Run: headless pygame with SDL's dummy video driver; simulated clock (each Clock.tick advances the game by its frame time, no real sleeping); random seed 0; keys injected as events and as key.get_pressed() state; no mouse input.
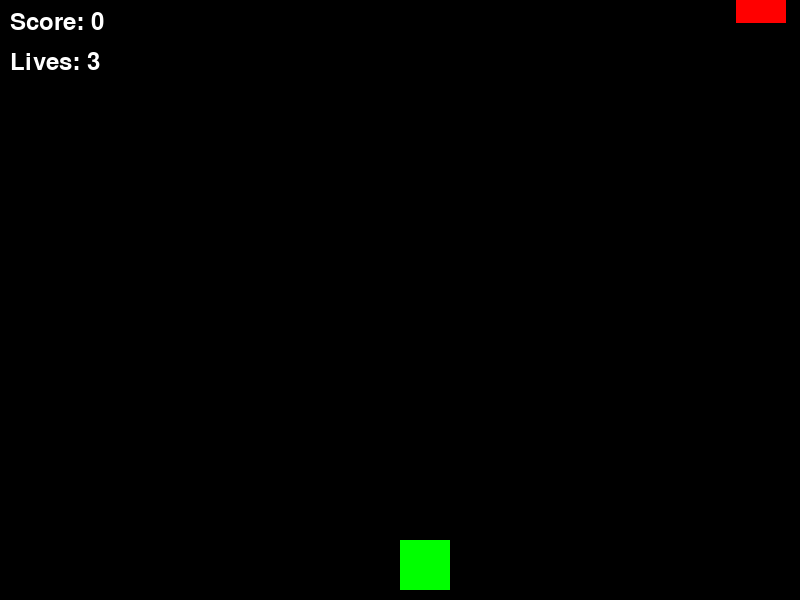
Frame 1 of 4 · flips 1–60 · no input
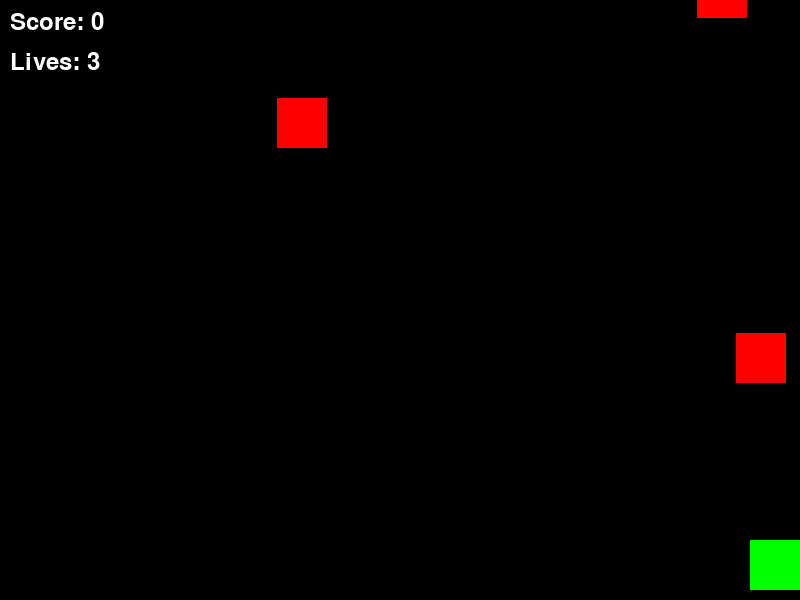
Frame 2 of 4 · flips 61–180 · tapped SPACE, RETURN · held RIGHT (→), D
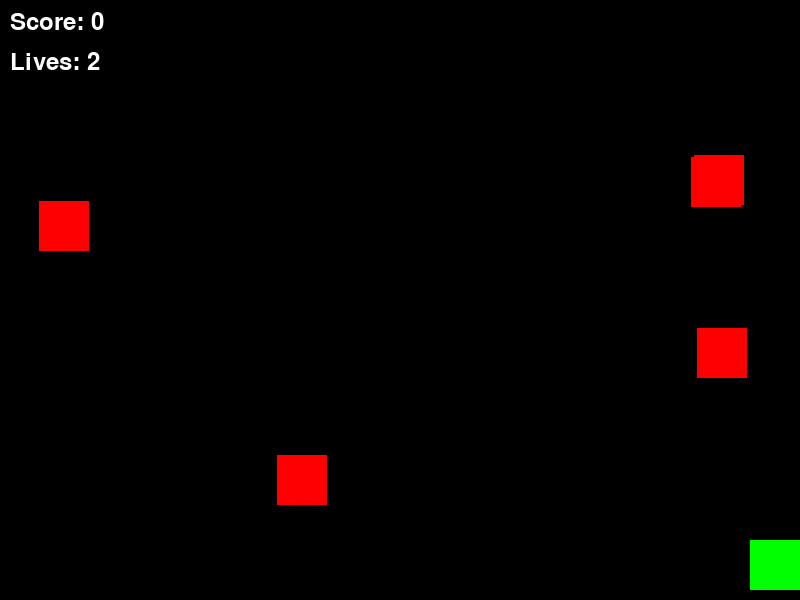
Frame 3 of 4 · flips 181–300 · held DOWN (↓), S
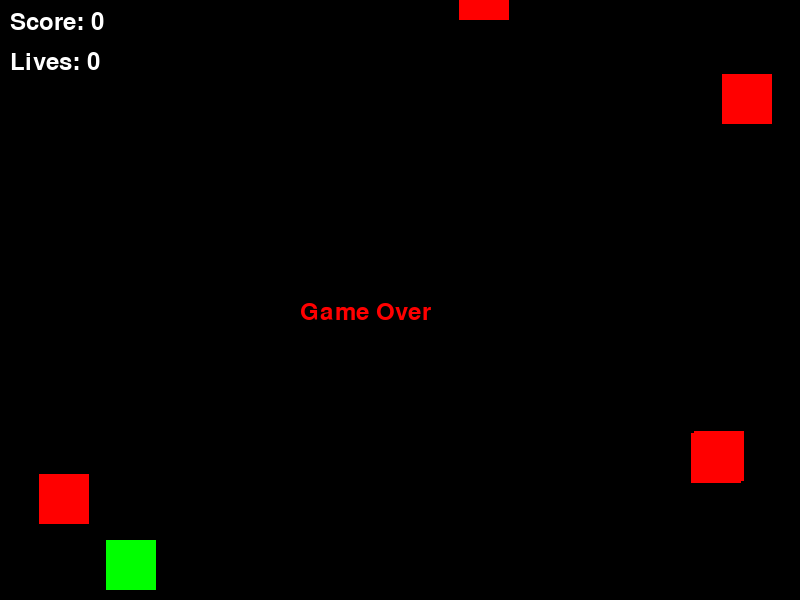
Frame 4 of 4 · flips 301–420 · held LEFT (←), A, UP (↑), W

The pygame program that drew these frames:

import pygame
import random
import math

# Initialize pygame
pygame.init()

# Screen dimensions
WIDTH, HEIGHT = 800, 600
screen = pygame.display.set_mode((WIDTH, HEIGHT))
pygame.display.set_caption("Alien Dodger")

# Colors
WHITE = (255, 255, 255)
BLACK = (0, 0, 0)
RED = (255, 0, 0)
GREEN = (0, 255, 0)
BLUE = (0, 0, 255)

# Clock and FPS
clock = pygame.time.Clock()
FPS = 60

# Fonts
font = pygame.font.Font(None, 36)

# Player properties
player_size = 50
player_x = WIDTH // 2
player_y = HEIGHT - player_size - 10
player_speed = 7
player_color = GREEN

# Alien properties
alien_size = 50
alien_speed = 3
alien_color = RED
max_aliens = 10

# Bullet properties
bullet_width = 5
bullet_height = 10
bullet_speed = 10
bullet_color = BLUE

# Score and lives
score = 0
lives = 3

# Game states
aliens = []
bullets = []

# Function to spawn aliens
def spawn_alien():
    x = random.randint(0, WIDTH - alien_size)
    y = random.randint(-150, -50)
    aliens.append([x, y])

# Function to draw text
def draw_text(surface, text, font, color, x, y):
    text_surface = font.render(text, True, color)
    surface.blit(text_surface, (x, y))

# Main game loop
running = True
while running:
    screen.fill(BLACK)

    # Event handling
    for event in pygame.event.get():
        if event.type == pygame.QUIT:
            running = False

    # Player movement
    keys = pygame.key.get_pressed()
    if keys[pygame.K_LEFT] and player_x > 0:
        player_x -= player_speed
    if keys[pygame.K_RIGHT] and player_x < WIDTH - player_size:
        player_x += player_speed
    if keys[pygame.K_SPACE]:
        if len(bullets) < 5:  # Limit bullets
            bullets.append([player_x + player_size // 2, player_y])

    # Update alien positions
    for alien in aliens:
        alien[1] += alien_speed
        if alien[1] > HEIGHT:
            aliens.remove(alien)
            lives -= 1

    # Update bullet positions
    for bullet in bullets:
        bullet[1] -= bullet_speed
        if bullet[1] < 0:
            bullets.remove(bullet)

    # Collision detection
    for alien in aliens[:]:
        alien_rect = pygame.Rect(alien[0], alien[1], alien_size, alien_size)
        for bullet in bullets[:]:
            bullet_rect = pygame.Rect(bullet[0], bullet[1], bullet_width, bullet_height)
            if alien_rect.colliderect(bullet_rect):
                aliens.remove(alien)
                bullets.remove(bullet)
                score += 1
                break

    # Spawn aliens
    if len(aliens) < max_aliens and random.random() < 0.02:
        spawn_alien()

    # Draw player
    pygame.draw.rect(screen, player_color, (player_x, player_y, player_size, player_size))

    # Draw aliens
    for alien in aliens:
        pygame.draw.rect(screen, alien_color, (alien[0], alien[1], alien_size, alien_size))

    # Draw bullets
    for bullet in bullets:
        pygame.draw.rect(screen, bullet_color, (bullet[0], bullet[1], bullet_width, bullet_height))

    # Draw score and lives
    draw_text(screen, f"Score: {score}", font, WHITE, 10, 10)
    draw_text(screen, f"Lives: {lives}", font, WHITE, 10, 50)

    # Check for game over
    if lives <= 0:
        draw_text(screen, "Game Over", font, RED, WIDTH // 2 - 100, HEIGHT // 2)
        pygame.display.flip()
        pygame.time.wait(3000)
        running = False

    # Update display
    pygame.display.flip()
    clock.tick(FPS)

pygame.quit()
